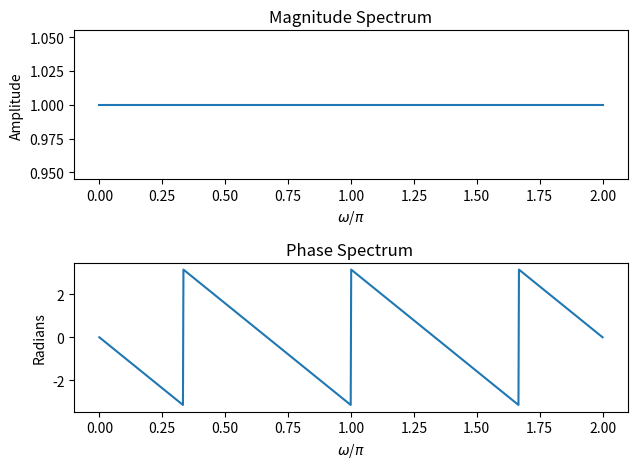

This chart was generated by the following Python code:
#!/usr/bin/env python3
# -*- coding: utf-8 -*-
"""
Created on Thu Dec 21 10:11:56 2017

[redacted]
"""
import numpy as np 
import matplotlib.pyplot as plt
global pi

 
def cos_exp(omega,constant=1):
    return (np.exp(1j*constant*omega) + np.exp(-1j*constant*omega) ) /2

if __name__ =='__main__':
    pi= np.pi 
    omega = np.linspace(0,2*pi,1024)
    X=np.exp(-1j*3*omega)*(6 - 6*cos_exp(omega) +4*cos_exp(omega,2) -2*cos_exp(omega,3))
    H_1 = 1
    H_2 = np.exp(-1j*3*omega)
    H_3 = (0.4-np.exp(-1j*omega))/(1-0.4*np.exp(-1j*omega))
    Y_1=X*H_1
    Y_2=X*H_2
    Y_3=X*H_3
    plt.subplot(2,1,1)
    plt.plot(omega/pi,np.abs(H_2))
    plt.title('Magnitude Spectrum')
    plt.xlabel('$\omega$/$\pi$')
    plt.ylabel('Amplitude')
    plt.subplot(2,1,2)
    plt.plot(omega/pi,np.angle(H_2))
    plt.title('Phase Spectrum ')
    plt.xlabel('$\omega$/$\pi$')
    plt.ylabel('Radians')
    plt.tight_layout()
    plt.show()
        